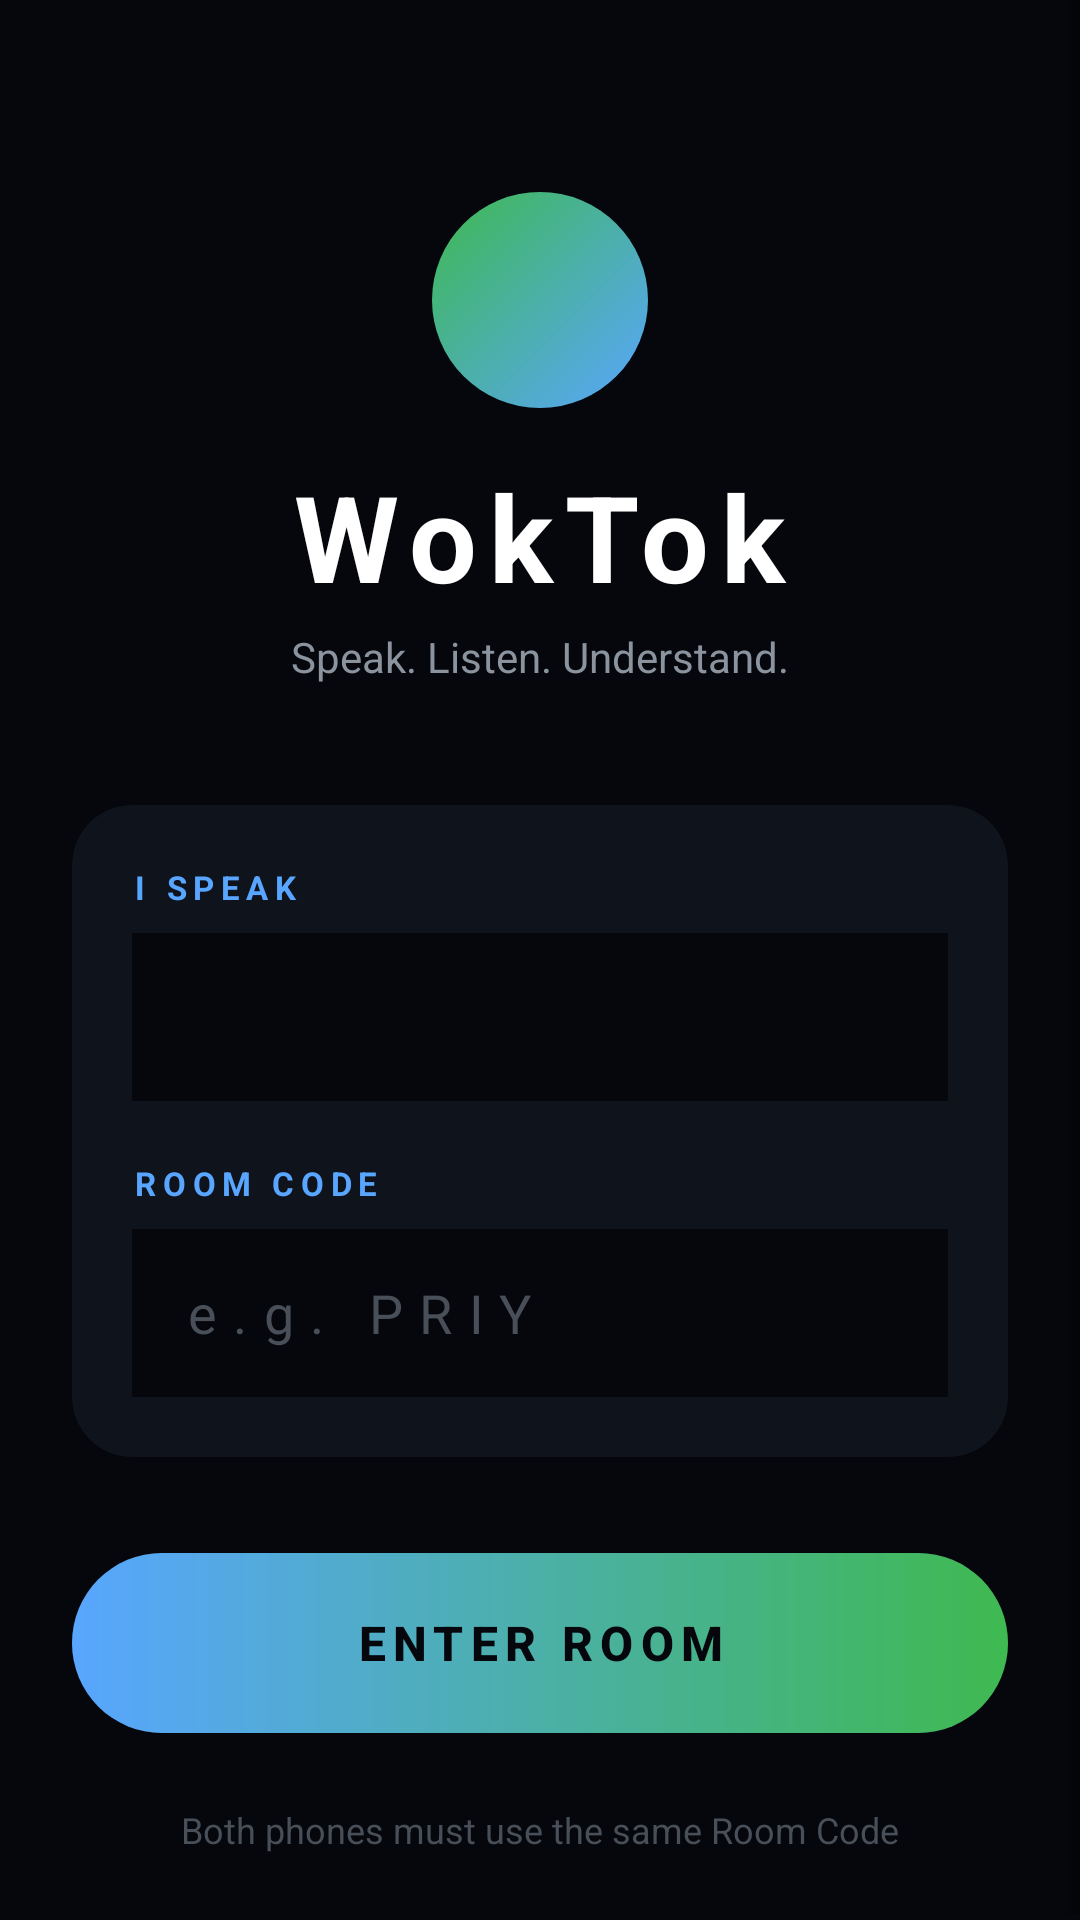

Produce the Android XML layout that renders to this screen, including the resource entries it uses.
<!-- AndroidManifest.xml: application theme Theme.WokTok -->
<!-- res/layout/activity_setup.xml -->
<?xml version="1.0" encoding="utf-8"?>
<ScrollView xmlns:android="http://schemas.android.com/apk/res/android"
    xmlns:app="http://schemas.android.com/apk/res-auto"
    android:layout_width="match_parent"
    android:layout_height="match_parent"
    android:background="#05070D"
    android:fillViewport="true">

    <LinearLayout
        android:layout_width="match_parent"
        android:layout_height="wrap_content"
        android:orientation="vertical"
        android:padding="24dp"
        android:gravity="center_horizontal">

        
        <View
            android:layout_width="72dp"
            android:layout_height="72dp"
            android:layout_marginTop="40dp"
            android:background="@drawable/bg_logo" />

        <TextView
            android:layout_width="wrap_content"
            android:layout_height="wrap_content"
            android:layout_marginTop="16dp"
            android:text="WokTok"
            android:textColor="#FFFFFF"
            android:textSize="40sp"
            android:textStyle="bold"
            android:letterSpacing="0.1" />

        <TextView
            android:layout_width="wrap_content"
            android:layout_height="wrap_content"
            android:layout_marginTop="4dp"
            android:text="Speak. Listen. Understand."
            android:textColor="#8B949E"
            android:textSize="14sp"
            android:layout_marginBottom="40dp" />

        
        <androidx.cardview.widget.CardView
            android:layout_width="match_parent"
            android:layout_height="wrap_content"
            app:cardCornerRadius="20dp"
            app:cardElevation="0dp"
            app:cardBackgroundColor="#0F141C">

            <LinearLayout
                android:layout_width="match_parent"
                android:layout_height="wrap_content"
                android:orientation="vertical"
                android:padding="20dp">

                <TextView
                    android:layout_width="wrap_content"
                    android:layout_height="wrap_content"
                    android:text="I SPEAK"
                    android:textColor="#58A6FF"
                    android:textSize="11sp"
                    android:textStyle="bold"
                    android:letterSpacing="0.2" />

                <Spinner
                    android:id="@+id/spinnerMyLang"
                    android:layout_width="match_parent"
                    android:layout_height="56dp"
                    android:layout_marginTop="8dp"
                    android:background="#05070D" />

                <TextView
                    android:layout_width="wrap_content"
                    android:layout_height="wrap_content"
                    android:layout_marginTop="20dp"
                    android:text="ROOM CODE"
                    android:textColor="#58A6FF"
                    android:textSize="11sp"
                    android:textStyle="bold"
                    android:letterSpacing="0.2" />

                <EditText
                    android:id="@+id/etRoomCode"
                    android:layout_width="match_parent"
                    android:layout_height="56dp"
                    android:layout_marginTop="8dp"
                    android:background="#05070D"
                    android:hint="e.g. PRIY"
                    android:textColor="#FFFFFF"
                    android:textColorHint="#484F58"
                    android:padding="16dp"
                    android:inputType="textCapCharacters"
                    android:letterSpacing="0.3"
                    android:textSize="18sp"
                    android:maxLength="10" />

            </LinearLayout>
        </androidx.cardview.widget.CardView>

        
        <FrameLayout
            android:layout_width="match_parent"
            android:layout_height="wrap_content"
            android:layout_marginTop="32dp">

            <View
                android:layout_width="match_parent"
                android:layout_height="60dp"
                android:background="@drawable/bg_button_glow" />

            <Button
                android:id="@+id/btnJoinRoom"
                android:layout_width="match_parent"
                android:layout_height="60dp"
                android:text="ENTER ROOM"
                android:textSize="16sp"
                android:textStyle="bold"
                android:textColor="#05070D"
                android:letterSpacing="0.15"
                android:background="@drawable/bg_button_gradient"
                android:stateListAnimator="@null" />
        </FrameLayout>

        <TextView
            android:layout_width="wrap_content"
            android:layout_height="wrap_content"
            android:layout_marginTop="24dp"
            android:text="Both phones must use the same Room Code"
            android:textColor="#484F58"
            android:textSize="12sp" />

    </LinearLayout>
</ScrollView>
<!-- resources referenced by this layout -->
<resources>
  <!-- drawable bg_button_glow (drawable) -->
  <?xml version="1.0" encoding="utf-8"?>
  <shape xmlns:android="http://schemas.android.com/apk/res/android">
      <solid android:color="#3358A6FF" />
      <corners android:radius="32dp" />
  </shape>
  <!-- drawable bg_button_gradient (drawable) -->
  <?xml version="1.0" encoding="utf-8"?>
  <shape xmlns:android="http://schemas.android.com/apk/res/android">
      <gradient
          android:startColor="#58A6FF"
          android:endColor="#3FB950"
          android:angle="0" />
      <corners android:radius="30dp" />
  </shape>
  <!-- drawable bg_logo (drawable) -->
  <?xml version="1.0" encoding="utf-8"?>
  <shape xmlns:android="http://schemas.android.com/apk/res/android"
      android:shape="oval">
      <gradient
          android:startColor="#58A6FF"
          android:endColor="#3FB950"
          android:angle="135" />
  </shape>
  <style name="Theme.WokTok" parent="Theme.MaterialComponents.DayNight.NoActionBar">
          <item name="colorPrimary">#58A6FF</item>
          <item name="colorPrimaryVariant">#1F6FEB</item>
          <item name="colorOnPrimary">#0D1117</item>
          <item name="android:statusBarColor" tools:targetApi="l">#0D1117</item>
          <item name="android:windowBackground">#0D1117</item>
      </style>
</resources>
